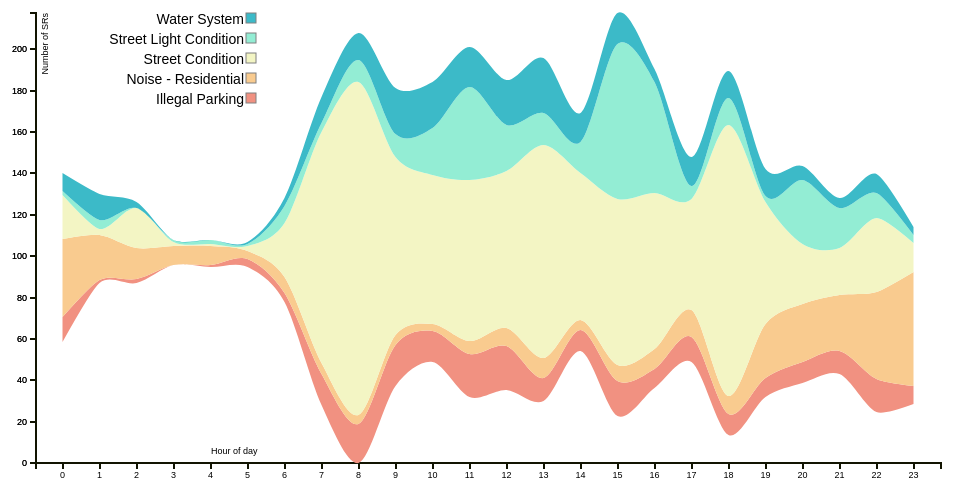
D3 v3 page, settled after 360 driven frames (6 s of simulated time); the page loaded 1 data file(s).


    
      var margin = {top: 20, right: 55, bottom: 30, left: 40},
          width  = 1000 - margin.left - margin.right,
          height = 500  - margin.top  - margin.bottom;

      var x = d3.scale.ordinal()
          .rangeRoundBands([0, width], .1);

      var y = d3.scale.linear()
          .rangeRound([height, 0]);

      var xAxis = d3.svg.axis()
          .scale(x)
          .orient("bottom");

      var yAxis = d3.svg.axis()
          .scale(y)
          .orient("left");

      var stack = d3.layout.stack()
          .offset("wiggle")
          .values(function (d) { return d.values; })
          .x(function (d) { return x(d.label) + x.rangeBand() / 2; })
          .y(function (d) { return d.value; });

      var area = d3.svg.area()
          .interpolate("cardinal")
          .x(function (d) { return x(d.label) + x.rangeBand() / 2; })
          .y0(function (d) { return y(d.y0); })
          .y1(function (d) { return y(d.y0 + d.y); });

      var color = d3.scale.ordinal()
		.domain(["Water System", "Street Light Condition", "Street Condition", "Noise - Residential", "Illegal Parking"])
		.range(["#F19181", "#F9CB8F" , "#F3F5C4", "#93EDD4", "#3CBAC8"]);
          

      var svg = d3.select("body").append("svg")
          .attr("width",  width  + margin.left + margin.right)
          .attr("height", height + margin.top  + margin.bottom)
        .append("g")
          .attr("transform", "translate(" + margin.left + "," + margin.top + ")");

      d3.csv("Data/Mar12_SRs_Stream_B.csv", function (error, data) {

        var labelVar = 'Hour';
        var varNames = d3.keys(data[0])
            .filter(function (key) { return key !== labelVar;});
        color.domain(varNames);

        var seriesArr = [], series = {};
        varNames.forEach(function (name) {
          series[name] = {name: name, values:[]};
          seriesArr.push(series[name]);
        });

        data.forEach(function (d) {
          varNames.map(function (name) {
            series[name].values.push({name: name, label: d[labelVar], value: +d[name]});
          });
        });

        x.domain(data.map(function (d) { return d.Hour; }));

        stack(seriesArr);

        y.domain([0, d3.max(seriesArr, function (c) { 
            return d3.max(c.values, function (d) { return d.y0 + d.y; });
          })]);

        svg.append("g")
            .attr("class", "x axis")
            .attr("transform", "translate(0," + height + ")")
            .call(xAxis);

        svg.append("g")
            .attr("class", "y axis")
            .call(yAxis)
			.append("text")
            .attr("transform", "rotate(-90)")
            .attr("y", 6)
            .attr("dy", ".71em")
            .style("text-anchor", "end")
            .text("Number of SRs");
			
		svg.append("g")
            .attr("class", "x axis")
            .call(yAxis)
			.append("text") 
            .attr("x", 175)
            .attr("dy", "49em") 
            .text("Hour of day");
			
        var selection = svg.selectAll(".series")
          .data(seriesArr)
          .enter().append("g")
            .attr("class", "series");

        selection.append("path")
          .attr("class", "streamPath")
          .attr("d", function (d) { return area(d.values); })
          .style("fill", function (d) { return color(d.name); })
          .style("stroke", "light grey");

        var points = svg.selectAll(".seriesPoints")
          .data(seriesArr)
          .enter().append("g")
            .attr("class", "seriesPoints");

        points.selectAll(".point")
          .data(function (d) { return d.values; })
          .enter().append("circle")
           .attr("class", "point")
           .attr("cx", function (d) { return x(d.label) + x.rangeBand() / 2; })
           .attr("cy", function (d) { return y(d.y0 + d.y); })
           .attr("r", "10px")
           .style("fill",function (d) { return color(d.name); })
           .on("mouseover", function (d) { showPopover.call(this, d); })
           .on("mouseout",  function (d) { removePopovers(); })

        var legend = svg.selectAll(".legend")
            .data(varNames.slice().reverse())
          .enter().append("g")
            .attr("class", "legend")
            .attr("transform", function (d, i) { return "translate(-685," + i * 20 + ")"; });

        legend.append("rect")
            .attr("x", width - 10)
            .attr("width", 10)
            .attr("height", 10)
            .style("fill", color)
            .style("stroke", "grey");

        legend.append("text")
            .attr("x", width - 12)
            .attr("y", 6)
            .attr("dy", ".35em")
            .style("text-anchor", "end")
			.style("font-size", "14px")
            .text(function (d) { return d; });

        function removePopovers () {
          $('.popover').each(function() {
            $(this).remove();
          }); 
        }

        function showPopover (d) {
          $(this).popover({
            title: d.name,
            placement: 'auto top',
            container: 'body',
            trigger: 'manual',
            html : true,
            content: function() { 
              return "Hour: " + d.label + 
                     "<br/>SRs: " + d3.format(",")(d.value ? d.value: d.y1 - d.y0); }
          });
          $(this).popover('show')
        }

      });
    
    

### data: Data/Mar12_SRs_Stream_B.csv
Hour, Illegal Parking, Noise - Residential, Street Condition, Street Light Condition, Water System
0, 12, 38, 21, 2, 9
1, 1, 22, 3, 4, 13
2, 2, 15, 19, , 3
3, , 9, 2, 1, 
4, 1, 9, 1, 2, 
5, 4, 4, 2, 1, 1
6, 4, 8, 26, 8, 4
7, 15, 5, 112, 4, 13
8, 19, 4, 161, 11, 13
9, 20, 5, 86, 11, 22
10, 15, 3, 72, 23, 22
11, 21, 6, 78, 45, 19
12, 21, 9, 76, 22, 22
13, 11, 10, 103, 15, 27
14, 10, 5, 71, 15, 14
15, 17, 8, 80, 75, 15
16, 9, 10, 75, 54, 6
17, 12, 13, 54, 6, 14
18, 10, 9, 131, 13, 13
19, 9, 26, 59, 3, 13
20, 10, 28, 29, 31, 7
21, 11, 27, 23, 19, 5
22, 16, 42, 36, 12, 9
23, 9, 55, 14, 4, 4